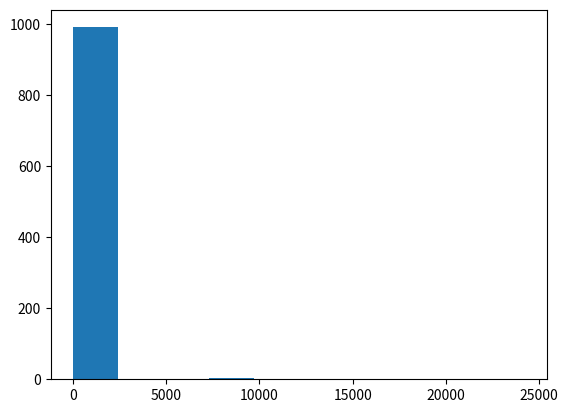

The script that saved this image:
from typing import Tuple
import numpy as np


def fit_pareto(x: np.ndarray) -> Tuple[float, float]:
    """
    Implementation of Zhang and Stephens (2009) for fitting a generalized Pareto distribution.

    :param x: the data to fit across.
    """
    n = len(x)
    x = np.sort(x)
    m = 20 + int(np.sqrt(n))
    def lx(b_, x_):
        b_ = np.expand_dims(b_, axis=1)  # B x 1
        x_ = np.expand_dims(x_, axis=0)  # 1 x X
        k_ = -np.mean(np.log(1 - b_ * x_), axis=1)
        return np.log(b_ / k_) + k_ - 1

    b = (1 / x[-1]) + (1 - np.sqrt(m / (np.arange(1, m+1) - 0.5))) / 3 / x[int((n/4) + .5) - 1]  # length m
    L = n * lx(b, x)

    w = np.exp(L)
    w = w / np.sum(w)

    b = np.sum(b * w)
    k_est = float(np.mean(np.log(1 - b * x)))  # note: original paper has this sign flipped by convention.
    sigma_est = float(k / b)
    return k_est, sigma_est


if __name__ == "__main__":
    import matplotlib.pyplot as plt
    from scipy.stats import genpareto

    cut_point = 5
    k = 2.0
    sigma = 1.0

    num_samples = 1000
    samples = genpareto.rvs(size=num_samples, c=k, loc=cut_point, scale=sigma)
    plt.hist(samples)
    plt.show()
